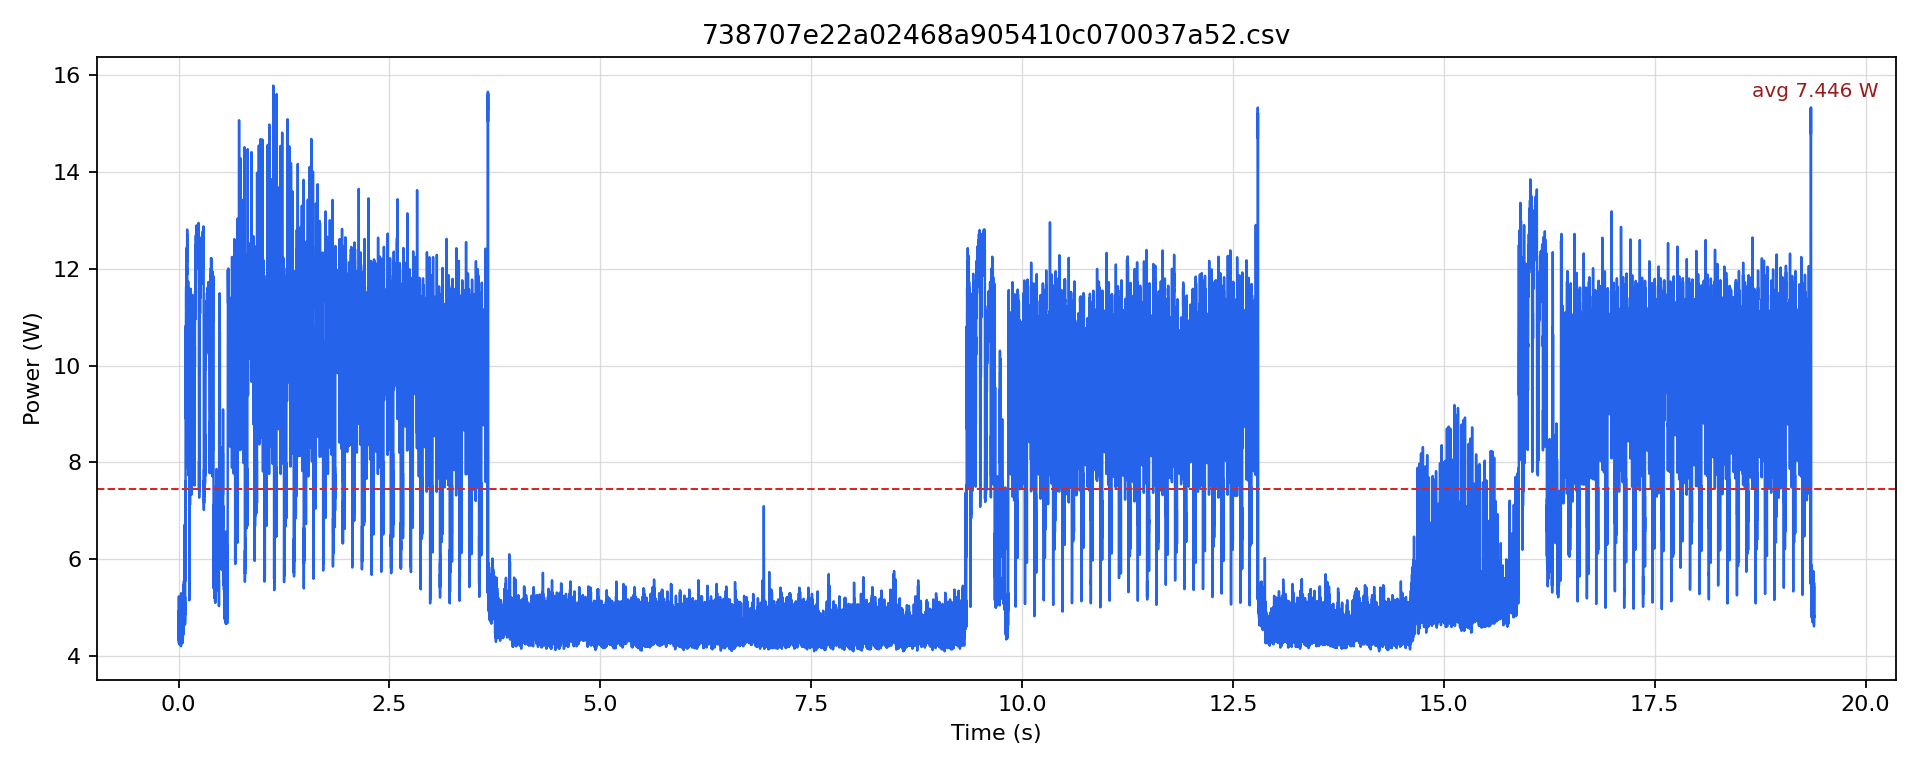

Source data for this figure (header and first rows):
timestamp [us], current [mA], voltage [mV], power [W]
0.0, 354.7, 12249, 4.345
500.0, 392.7, 12246, 4.809
1000, 386.3, 12249, 4.732
1500, 397.9, 12246, 4.873
2000, 360, 12247, 4.409
2500, 393.7, 12248, 4.822
3000, 372.6, 12247, 4.564
3500, 427.4, 12243, 5.233
4000, 348.4, 12248, 4.267
4500, 394.8, 12245, 4.834
5000, 389.5, 12248, 4.771
5500, 404.2, 12251, 4.952
6000, 356.8, 12253, 4.372
6500, 387.4, 12251, 4.746
7000, 377.9, 12250, 4.629
7500, 394.8, 12247, 4.835
8000, 355.8, 12249, 4.358
8500, 394.8, 12244, 4.834
9000, 376.8, 12247, 4.615
9500, 401.1, 12248, 4.912
10000, 360, 12248, 4.409
10500, 395.8, 12249, 4.849
11000, 372.6, 12248, 4.564
11500, 420.1, 12246, 5.144
12000, 346.3, 12247, 4.241
12500, 399, 12243, 4.885
13000, 387.4, 12243, 4.743
13500, 408.5, 12244, 5.001
14000, 353.6, 12247, 4.331
14500, 389.5, 12249, 4.771
15000, 373.7, 12247, 4.577
15500, 399, 12248, 4.887
16000, 355.8, 12248, 4.358
16500, 392.6, 12245, 4.808
17000, 369.5, 12245, 4.524
17500, 405.3, 12243, 4.962
18000, 355.8, 12246, 4.357
18500, 388.4, 12247, 4.757
19000, 373.7, 12249, 4.577
19500, 414.8, 12247, 5.08
20000, 347.3, 12247, 4.254
20500, 401.1, 12243, 4.911
21000, 380, 12245, 4.653
21500, 410.6, 12246, 5.028
22000, 354.7, 12250, 4.345
22500, 382.1, 12251, 4.681
23000, 367.4, 12252, 4.501
23500, 399, 12248, 4.887
24000, 354.7, 12249, 4.345
24500, 389.5, 12248, 4.771
25000, 374.7, 12249, 4.59
25500, 392.7, 12251, 4.811
26000, 354.7, 12254, 4.347
26500, 392.7, 12251, 4.811
27000, 367.4, 12253, 4.501
27500, 413.7, 12249, 5.068
28000, 343.1, 12251, 4.204
28500, 394.8, 12248, 4.835
29000, 400, 12246, 4.899
29500, 432.7, 12243, 5.298
... 38,723 more rows
